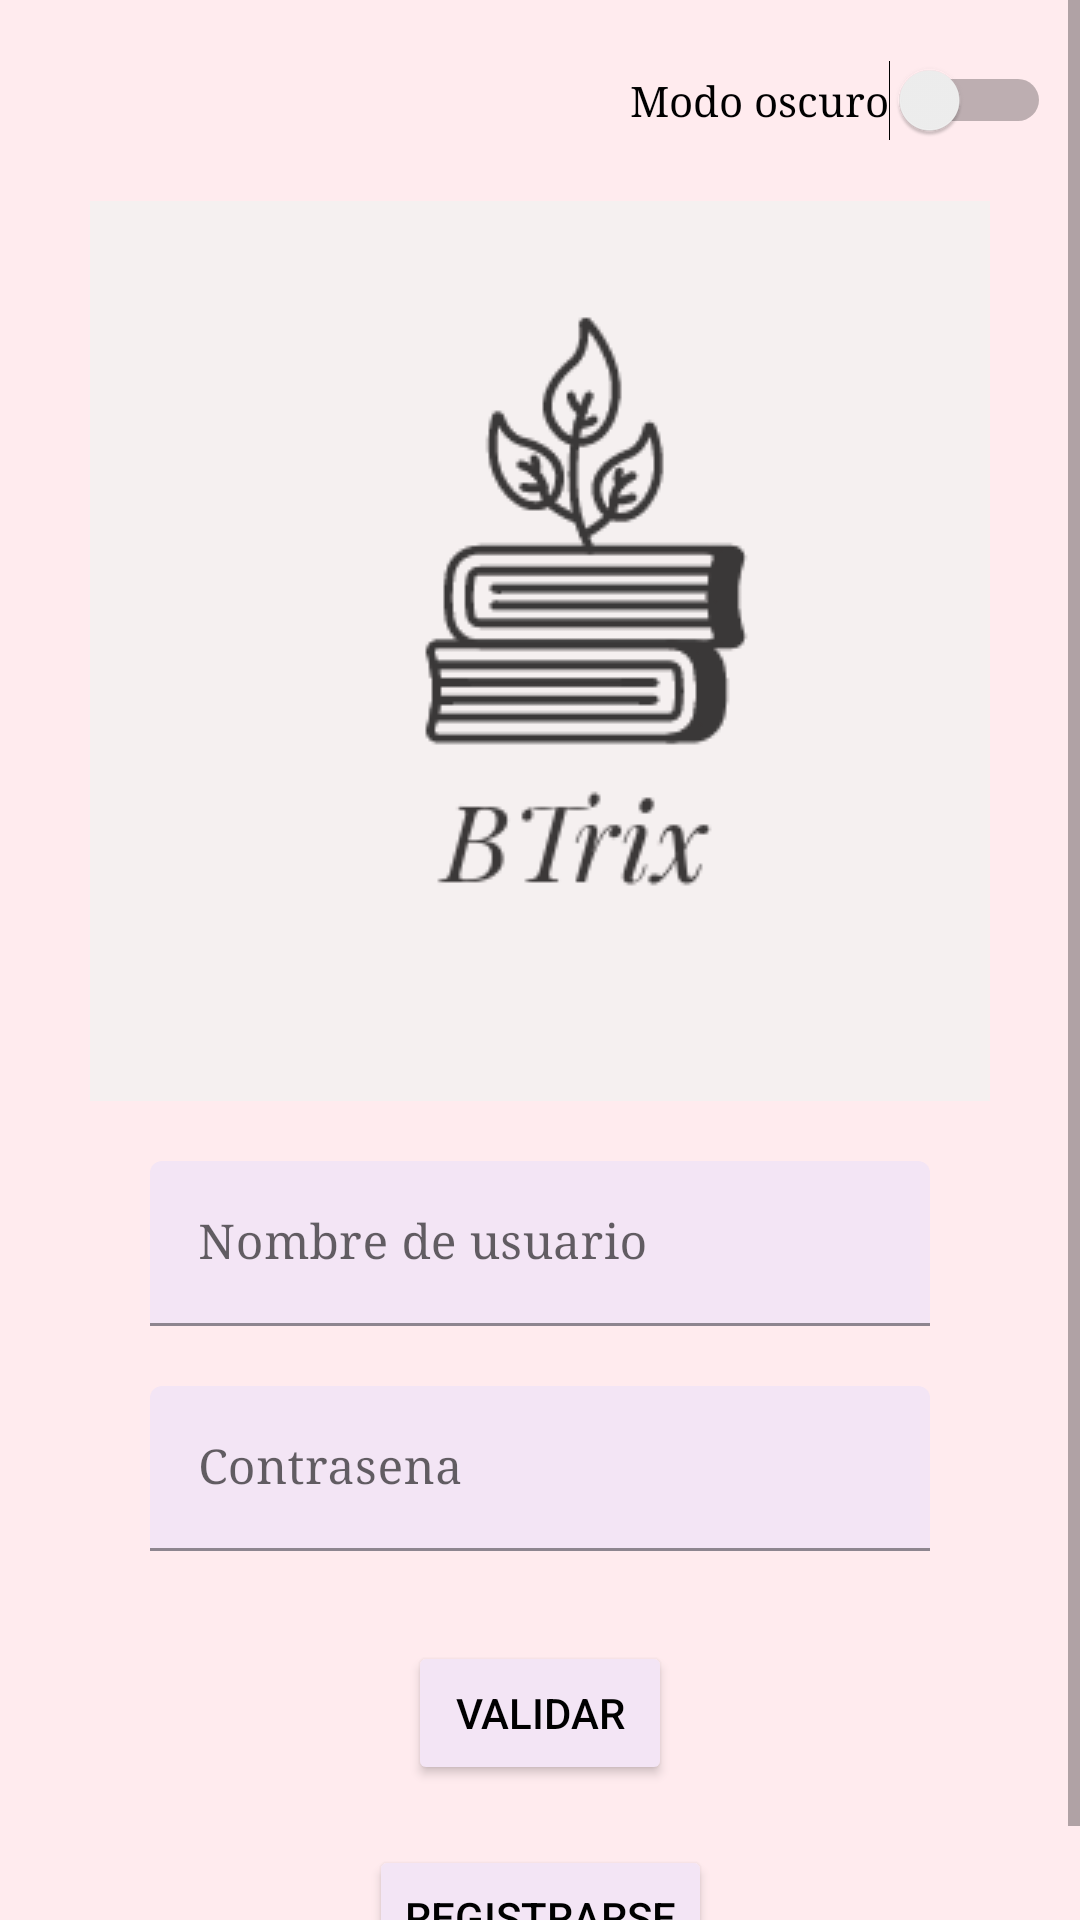

The Android layout XML behind this screen, and the referenced resources:
<!-- AndroidManifest.xml: application theme Theme.PracticaFinal -->
<!-- res/layout/activity_main.xml -->
<?xml version="1.0" encoding="utf-8"?>
<androidx.constraintlayout.widget.ConstraintLayout xmlns:android="http://schemas.android.com/apk/res/android"
    xmlns:app="http://schemas.android.com/apk/res-auto"
    xmlns:tools="http://schemas.android.com/tools"
    android:layout_width="match_parent"
    android:layout_height="match_parent"
    tools:context=".MainActivity"
    android:background="#FFEBEE"
    android:id="@+id/background">

    <ScrollView
        android:layout_width="match_parent"
        android:layout_height="wrap_content"
        app:layout_constraintTop_toTopOf="parent"
        app:layout_constraintStart_toStartOf="parent"
        app:layout_constraintEnd_toEndOf="parent">

        <androidx.constraintlayout.widget.ConstraintLayout
            android:layout_width="match_parent"
            android:layout_height="match_parent">

            <Switch
                android:id="@+id/switch_modo"
                android:layout_width="wrap_content"
                android:layout_height="wrap_content"
                android:text="Modo oscuro"
                app:layout_constraintTop_toTopOf="parent"
                app:layout_constraintEnd_toEndOf="parent"
                app:layout_constraintStart_toStartOf="parent"
                android:layout_marginStart="200dp"
                android:layout_marginVertical="20dp"
                android:fontFamily="serif"
                />

            <ImageView
                android:layout_width="300dp"
                android:layout_height="300dp"
                android:id="@+id/logo"
                app:layout_constraintBottom_toTopOf="@id/textinputlayoutUsuario"
                app:layout_constraintEnd_toEndOf="parent"
                app:layout_constraintStart_toStartOf="parent"
                app:layout_constraintTop_toBottomOf="@id/switch_modo"
                android:layout_marginVertical="20dp"
                android:src="@drawable/logo" />

            <com.google.android.material.textfield.TextInputLayout
                android:layout_width="match_parent"
                android:layout_height="wrap_content"
                android:id="@+id/textinputlayoutUsuario"
                app:layout_constraintTop_toBottomOf="@id/logo"
                app:layout_constraintStart_toStartOf="parent"
                android:hint="Nombre de usuario"
                android:layout_marginHorizontal="50dp"
                android:layout_marginTop="20dp"
                app:boxBackgroundColor="#F3E5F5">

                <com.google.android.material.textfield.TextInputEditText
                    android:layout_width="match_parent"
                    android:layout_height="wrap_content"
                    android:fontFamily="serif"
                    android:textSize="16sp"
                    android:id="@+id/textinputedittextusuario"/>

            </com.google.android.material.textfield.TextInputLayout>

            <com.google.android.material.textfield.TextInputLayout
                android:layout_width="match_parent"
                android:layout_height="wrap_content"
                android:id="@+id/textinputlayoutContrasena"
                app:layout_constraintTop_toBottomOf="@id/textinputlayoutUsuario"
                app:layout_constraintBottom_toTopOf="@id/button"
                app:layout_constraintStart_toStartOf="parent"
                android:hint="Contrasena"
                android:layout_marginHorizontal="50dp"
                android:layout_marginTop="20dp"
                android:layout_marginBottom="20dp"
                app:boxBackgroundColor="#F3E5F5">

                <com.google.android.material.textfield.TextInputEditText
                    android:layout_width="match_parent"
                    android:layout_height="wrap_content"
                    android:fontFamily="serif"
                    android:textSize="16sp"
                    android:id="@+id/textinputedittextcontrasena"
                    android:inputType="textPassword"/>

            </com.google.android.material.textfield.TextInputLayout>

            <Button
                android:id="@+id/button"
                android:layout_width="wrap_content"
                android:layout_height="wrap_content"
                android:text="Validar"
                app:layout_constraintTop_toBottomOf="@+id/textinputlayoutContrasena"
                app:layout_constraintStart_toStartOf="parent"
                app:layout_constraintBottom_toTopOf="@id/button_registrarse"
                app:layout_constraintEnd_toEndOf="parent"
                android:layout_marginVertical="10dp"
                android:backgroundTint="#F3E5F5"
                android:textColor="@color/black"/>

            <Button
                android:id="@+id/button_registrarse"
                android:layout_width="wrap_content"
                android:layout_height="wrap_content"
                android:text="Registrarse"
                app:layout_constraintTop_toBottomOf="@+id/button"
                app:layout_constraintStart_toStartOf="parent"
                app:layout_constraintBottom_toBottomOf="parent"
                app:layout_constraintEnd_toEndOf="parent"
                android:layout_marginVertical="10dp"
                android:backgroundTint="#F3E5F5"
                android:textColor="@color/black"/>

        </androidx.constraintlayout.widget.ConstraintLayout>

    </ScrollView>

</androidx.constraintlayout.widget.ConstraintLayout>
<!-- resources referenced by this layout -->
<resources>
  <color name="black">#FF000000</color>
  <!-- drawable logo: png bitmap (drawable, 8790 bytes) -->
  <style name="Theme.PracticaFinal" parent="Theme.MaterialComponents.DayNight.DarkActionBar">
          
          <item name="colorPrimary">@color/purple_400</item>
          <item name="colorPrimaryVariant">@color/purple_700</item>
          <item name="colorOnPrimary">@color/white</item>
          
          <item name="colorSecondary">@color/pink_200</item>
          <item name="colorSecondaryVariant">@color/pink_500</item>
          <item name="colorOnSecondary">@color/black</item>
          
          <item name="android:statusBarColor">?attr/colorPrimaryVariant</item>
          
      </style>
  <color name="purple_400">#D500F9</color>
  <color name="purple_700">#AA00FF</color>
  <color name="white">#FFFFFFFF</color>
  <color name="pink_200">#FF4081</color>
  <color name="pink_500">#E91E63</color>
</resources>
